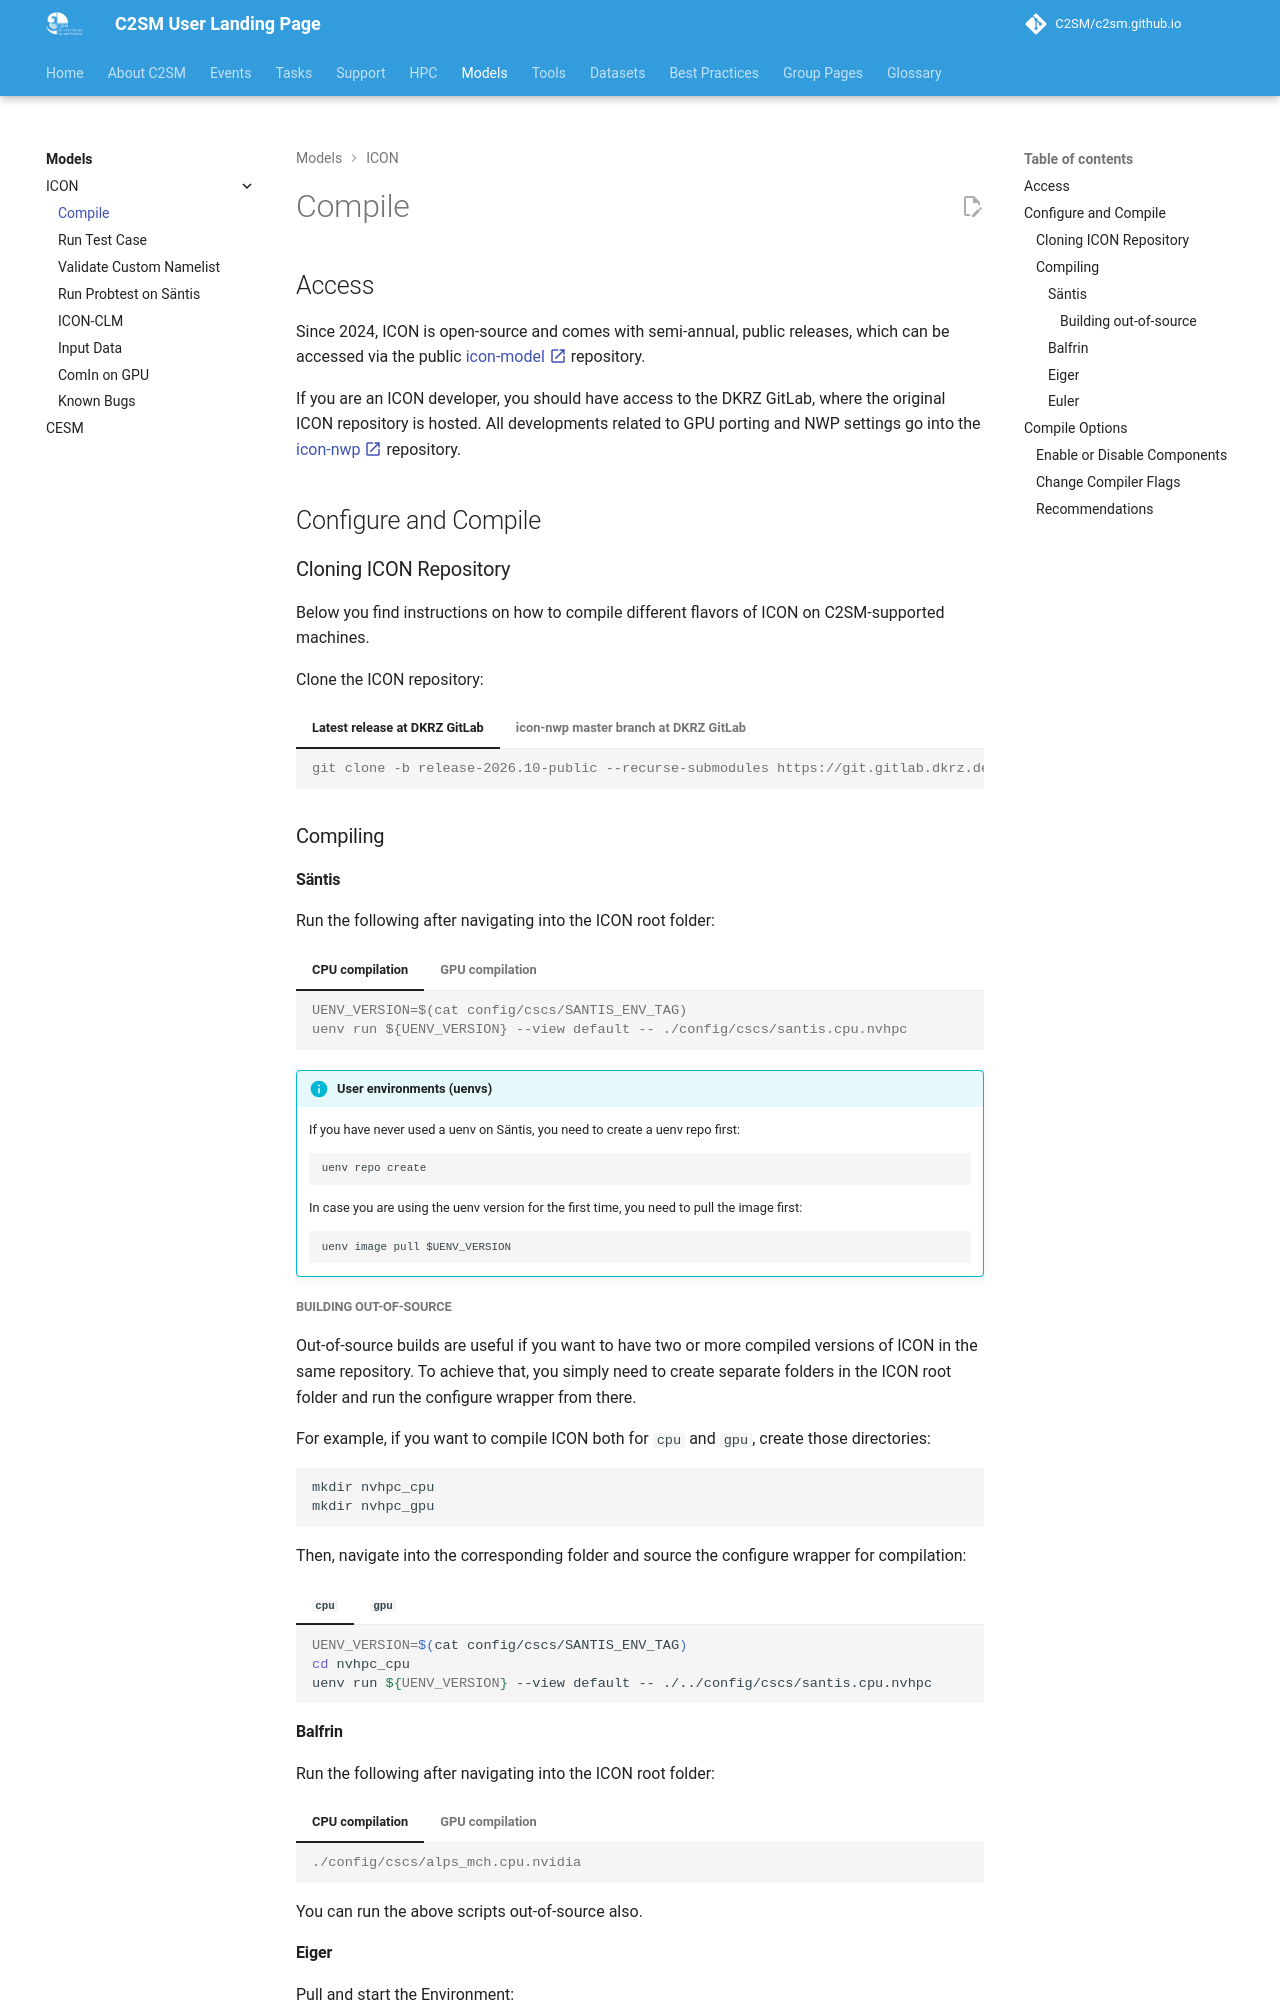

repository: C2SM/c2sm.github.io · page: pr-preview/pr-510/models/icon/compile/index.html · generator: mkdocs

# Compile

## Access

Since 2024, ICON is open-source and comes with semi-annual, public releases, which
can be accessed via the public
[icon-model :material-open-in-new:](https://gitlab.dkrz.de/icon/icon-model){:target="_blank"} repository.

If you are an ICON developer, you should have access to the DKRZ GitLab, where the original ICON repository is hosted.
All developments related to GPU porting and NWP settings go
into the [icon-nwp :material-open-in-new:](https://gitlab.dkrz.de/icon/icon-nwp){:target="_blank"} repository.

## Configure and Compile

### Cloning ICON Repository

Below you find instructions on how to compile different flavors of ICON on C2SM-supported machines.

Clone the ICON repository:

=== "Latest release at DKRZ GitLab"
    ```console
    git clone -b release-2026.10-public --recurse-submodules https://git.gitlab.dkrz.de/icon/icon-model.git
    ```

=== "icon-nwp master branch at DKRZ GitLab"
    ```console
    git clone --recurse-submodules git@git.gitlab.dkrz.de:icon/icon-nwp.git
    ```

### Compiling

#### Säntis

Run the following after navigating into the ICON root folder:

=== "CPU compilation"
    ```console
    UENV_VERSION=$(cat config/cscs/SANTIS_ENV_TAG)
    uenv run ${UENV_VERSION} --view default -- ./config/cscs/santis.cpu.nvhpc
    ```

=== "GPU compilation"
    ```console
    UENV_VERSION=$(cat config/cscs/SANTIS_ENV_TAG)
    uenv run ${UENV_VERSION} --view default -- ./config/cscs/santis.gpu.nvhpc
    ```

!!! info "User environments (uenvs)"

    If you have never used a uenv on Säntis, you need to create a uenv repo first:
    ```
    uenv repo create
    ```

    In case you are using the uenv version for the first time, you need to pull the image first:
    ```
    uenv image pull $UENV_VERSION
    ```

##### Building out-of-source

Out-of-source builds are useful if you want to have two or more compiled versions of ICON in the same repository.
To achieve that, you simply need to create separate folders in the ICON root folder
and run the configure wrapper from there.

For example, if you want to compile ICON both for `cpu` and `gpu`, create those directories:

```bash
mkdir nvhpc_cpu
mkdir nvhpc_gpu
```

Then, navigate into the corresponding folder and source the configure wrapper for compilation:

=== "`cpu`"
    ```bash
    UENV_VERSION=$(cat config/cscs/SANTIS_ENV_TAG)
    cd nvhpc_cpu
    uenv run ${UENV_VERSION} --view default -- ./../config/cscs/santis.cpu.nvhpc
    ```
=== "`gpu`"
    ```bash
    UENV_VERSION=$(cat config/cscs/SANTIS_ENV_TAG)
    cd nvhpc_gpu
    uenv run ${UENV_VERSION} --view default -- ./../config/cscs/santis.gpu.nvhpc
    ```

#### Balfrin

Run the following after navigating into the ICON root folder:

=== "CPU compilation"
    ```console
    ./config/cscs/alps_mch.cpu.nvidia
    ```

=== "GPU compilation"
    ```console
    ./config/cscs/alps_mch.gpu.nvidia
    ```

You can run the above scripts out-of-source also.
